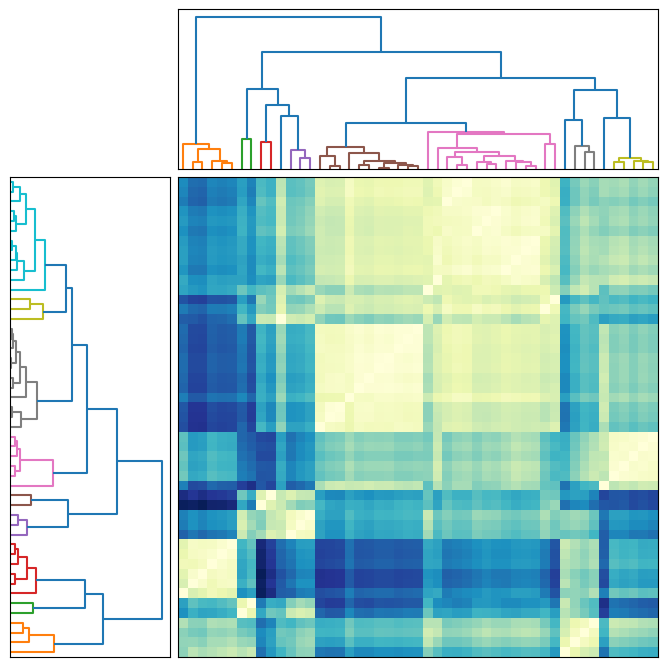

Write the Python code that produced this figure. (Note: this script raises an exception after producing the figure.)
__author__ = 'KOL'

import numpy as np
import matplotlib.pyplot as mpl
from scipy.spatial.distance import pdist, squareform
import scipy.cluster.hierarchy as hy


def write_to_file(file_name, data_for_writing):
    """
    write coordinates of points into file for testing this data in another program, for example program from
    lab #6 from "Data mining" course
    """
    file = open(file_name, "w")
    x, y, z = data_for_writing[:, 0], data_for_writing[:, 1], data_for_writing[:, 2]
    for i in range(0, len(x)):
        file.write(str(x[i]) + "," + str(y[i]) + "," + str(z[i]) + "\n")
    file.close()


# Creating a cluster of clusters function
def clusters(number=20, c_number=5, c_size=10):
    # Note that the way the clusters are positioned is Gaussian randomness.
    #create random array (size c_number*2) with double values
    r_num = np.random.random((c_number, 2))
    #gets all values from first column and multiply they by number (20)
    rn = r_num[:, 0] * number
    #cast all numbers from rn to int
    rn = rn.astype(int)
    #find all indexes of numbers which less then 5 and set in this positions value 5
    rn[np.where(rn < 5)] = 5
    #find all indexes of numbers which bigger then number/2 (in our example: 10)
    #and set in this positions value number/2 (10)
    rn[np.where(rn > number / 2.)] = round(number / 2., 0)
    #gets all values from second column of r_num and multiply they by 2.9
    ra = r_num[:, 1] * 2.9
    #find all indexes of numbers which less then 1.5 and set they 1.5
    ra[np.where(ra < 1.5)] = 1.5
    #create new random array with values [0, number] and with size c_size*3
    cls = np.random.random((number, 3)) * c_size

    # Random multipliers for central point of cluster
    #create random array (c_number-1)*3
    rxyz = np.random.random((c_number - 1, 3))
    #iterate from 0 to c_number-1
    for i in range(c_number - 1):
        #create random array with size rn[i+1]*3
        tmp = np.random.random((rn[i + 1], 3))
        #create 3 vectors of coordinates of point (x,y,z) as sum of another random points created earlier
        x = tmp[:, 0] + (rxyz[i, 0] * c_size)
        y = tmp[:, 1] + (rxyz[i, 1] * c_size)
        z = tmp[:, 2] + (rxyz[i, 2] * c_size)
        #add all created coordinates to stack of points
        tmp = np.column_stack([x, y, z])
        #add coordinates to array (3 coordinates in one row represents one point)
        cls = np.vstack([cls, tmp])
    #return created random points
    return cls

# Generate a cluster of clusters and distance matrix.
#create random points
cls = clusters()
#count distance between all points
D = pdist(cls[:, 0:2])
#make square array with distances between points
D = squareform(D)

# Compute and plot first dendrogram.
fig = mpl.figure(figsize=(8, 8))
ax1 = fig.add_axes([0.09, 0.1, 0.2, 0.6])
#clissify data with hierarchical classification use method='complete' (d(u, v) = max(dist(u[i],v[j])))
#where d is distance
Y1 = hy.linkage(D, method='complete')
#find maximum value in third column of array Y1 and multiply in by 0.3
cutoff = 0.3 * np.max(Y1[:, 2])
#plots the hierarchical clustering as a dendrogram
Z1 = hy.dendrogram(Y1, orientation='right', color_threshold=cutoff)
#hide x axis
ax1.xaxis.set_visible(False)
#hide y axis
ax1.yaxis.set_visible(False)

# Compute and plot second dendrogram.
ax2 = fig.add_axes([0.3, 0.71, 0.6, 0.2])
#clissify data with hierarchical classification use method='average'
#d(u,v) = \\sum_{ij} \\frac{d(u[i], v[j])} {(|u|*|v|)}
Y2 = hy.linkage(D, method='average')
#find maximum value in third column of array Y1 and multiply in by 0.3
cutoff = 0.3 * np.max(Y2[:, 2])
#plots the hierarchical clustering as a dendrogram
Z2 = hy.dendrogram(Y2, color_threshold=cutoff)
#hide x axis
ax2.xaxis.set_visible(False)
#hide y axis
ax2.yaxis.set_visible(False)

# Plot distance matrix.
ax3 = fig.add_axes([0.3, 0.1, 0.6, 0.6])
#gets from created dendrograms arrays with key 'leaves'
idx1 = Z1['leaves']
idx2 = Z2['leaves']
#and gets from distance matrix rows and columns with this indexes
D = D[idx1, :]
D = D[:, idx2]
#plot new distance matrix as image with different colors for different points
ax3.matshow(D, aspect='auto', origin='lower', cmap=mpl.cm.YlGnBu)
#hide x axis
ax3.xaxis.set_visible(False)
#hide y axis
ax3.yaxis.set_visible(False)

# Plot colorbar.
#save create figure with dendrograms and image which represent matrix of distances into pdf file
fig.savefig('cluster_hy_f01.pdf', bbox='tight')


# Same imports and cluster function from the previous example
# follow through here.
# Here we define a function to collect the coordinates of
# each point of the different clusters.
def group(data, index):
    number = np.unique(index)
    groups = []
    for i in number:
        groups.append(data[index == i])
    return groups

# Creating a cluster of clusters
cls = clusters()
write_to_file("data.txt", cls)
# Calculating the linkage matrix
Y = hy.linkage(cls[:, 0:2], method='complete')

# Here we use the fcluster function to pull out a
# collection of flat clusters from the hierarchical
# data structure. Note that we are using the same
# cutoff value as in the previous example for the dendrogram
# using the 'complete' method.
cutoff = 0.3 * np.max(Y[:, 2])
index = hy.fcluster(Y, cutoff, 'distance')

# Using the group function, we group points into their
# respective clusters.
groups = group(cls, index)

# Plotting clusters
fig = mpl.figure(figsize=(6, 6))
ax = fig.add_subplot(111)
#array with colors for points on figure
colors = ['r', 'c', 'b', 'g', 'orange', 'k', 'y', 'gray']
#itarate by all groups of points (clusters)
for i, g in enumerate(groups):
    i = np.mod(i, len(colors))
    #plot all points from current cluster (first column - x-coordinate, second column - y-coordinate)
    ax.scatter(g[:, 0], g[:, 1], c=colors[i], edgecolor='none', s=50)
    #hide x axis
    ax.xaxis.set_visible(False)
    #hide y axis
    ax.yaxis.set_visible(False)
#save figure with points as pdf file
fig.savefig('cluster_hy_f02.pdf', bbox='tight')
